Photos from the image-classification dataset "Small data traing" in the GitHub repository GOBINATH-S05/Mudra-Detection. Its 5 classes are: Alapadmam, Anjali, Mushti, Sikharam, Trishulam.

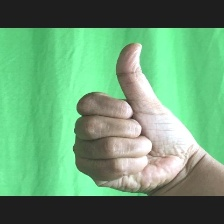
Label: Sikharam

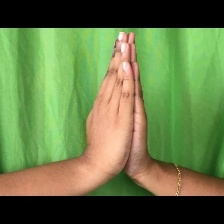
Label: Anjali

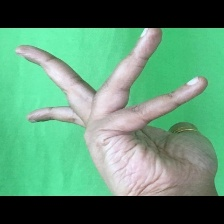
Label: Alapadmam

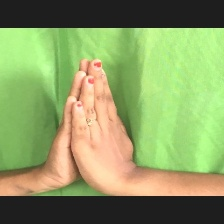
Label: Anjali

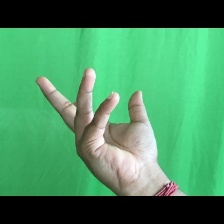
Label: Alapadmam

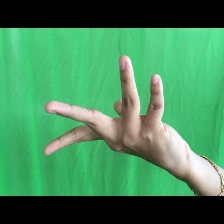
Label: Alapadmam
